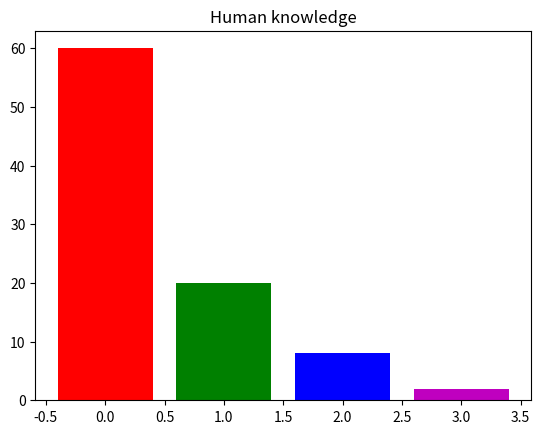

Write Python code to recreate this figure.
import numpy as np
import matplotlib.pyplot as plt
from scipy.stats import norm

fromarea = ['Travelling','books','video gaming','as introvert']
knowledge = [60,20,8,2]
colors = ['r','g','b','m']

#plt.pie(knowledge,colors=colors,labels=fromarea,explode=None)

plt.title('Human knowledge')


plt.bar(range(len(knowledge)),knowledge,color = colors)
plt.show()
